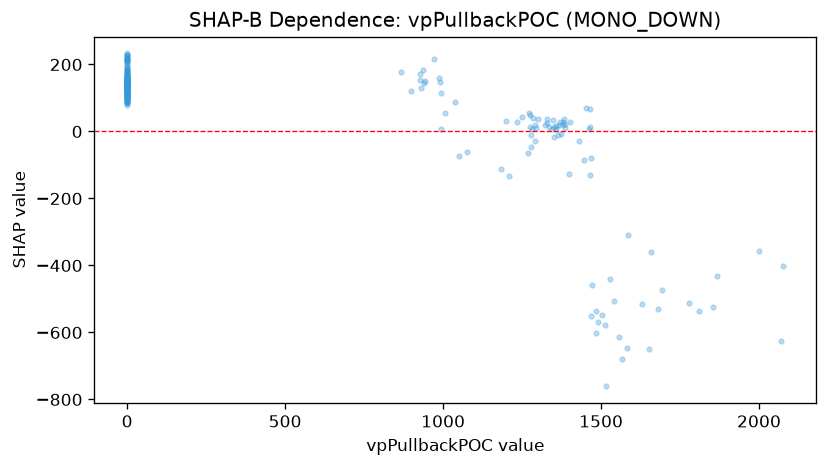

Data behind this chart, as committed beside it:
feature_value, shap_value
0.0, 157.7
0.0, 155.4
0.0, 168.4
942.4, 149.9
0.0, 182.9
0.0, 127.3
0.0, 147.1
0.0, 153.8
0.0, 191.9
0.0, 100.8
971.4, 215.3
0.0, 140.2
935.7, 184.4
899.2, 119.7
0.0, 128.7
0.0, 227.2
867.6, 178.7
930.1, 129.8
940.8, 144.8
0.0, 119.4
0.0, 145.2
925.6, 172
0.0, 164.3
0.0, 157.3
0.0, 143.3
0.0, 144.4
1051, -74.14
1075, -61.76
1038, 86.69
989.8, 147.3
993.8, 7.201
0.0, 152.1
0.0, 217.5
1182, -111.6
1208, -131.6
0.0, 172.8
0.0, 228.6
0.0, 186.8
0.0, 147.1
0.0, 96.02
1006, 56.27
0.0, 106.6
0.0, 123.6
0.0, 90.63
0.0, 129.8
0.0, 139.9
0.0, 128.9
0.0, 178.1
993.3, 116.1
987.4, 159.4
0.0, 140.9
0.0, 130.9
0.0, 111.6
928.5, 152.8
0.0, 137.7
0.0, 209.3
0.0, 129.1
0.0, 183.3
0.0, 147.7
0.0, 151.2
... 171 more rows
